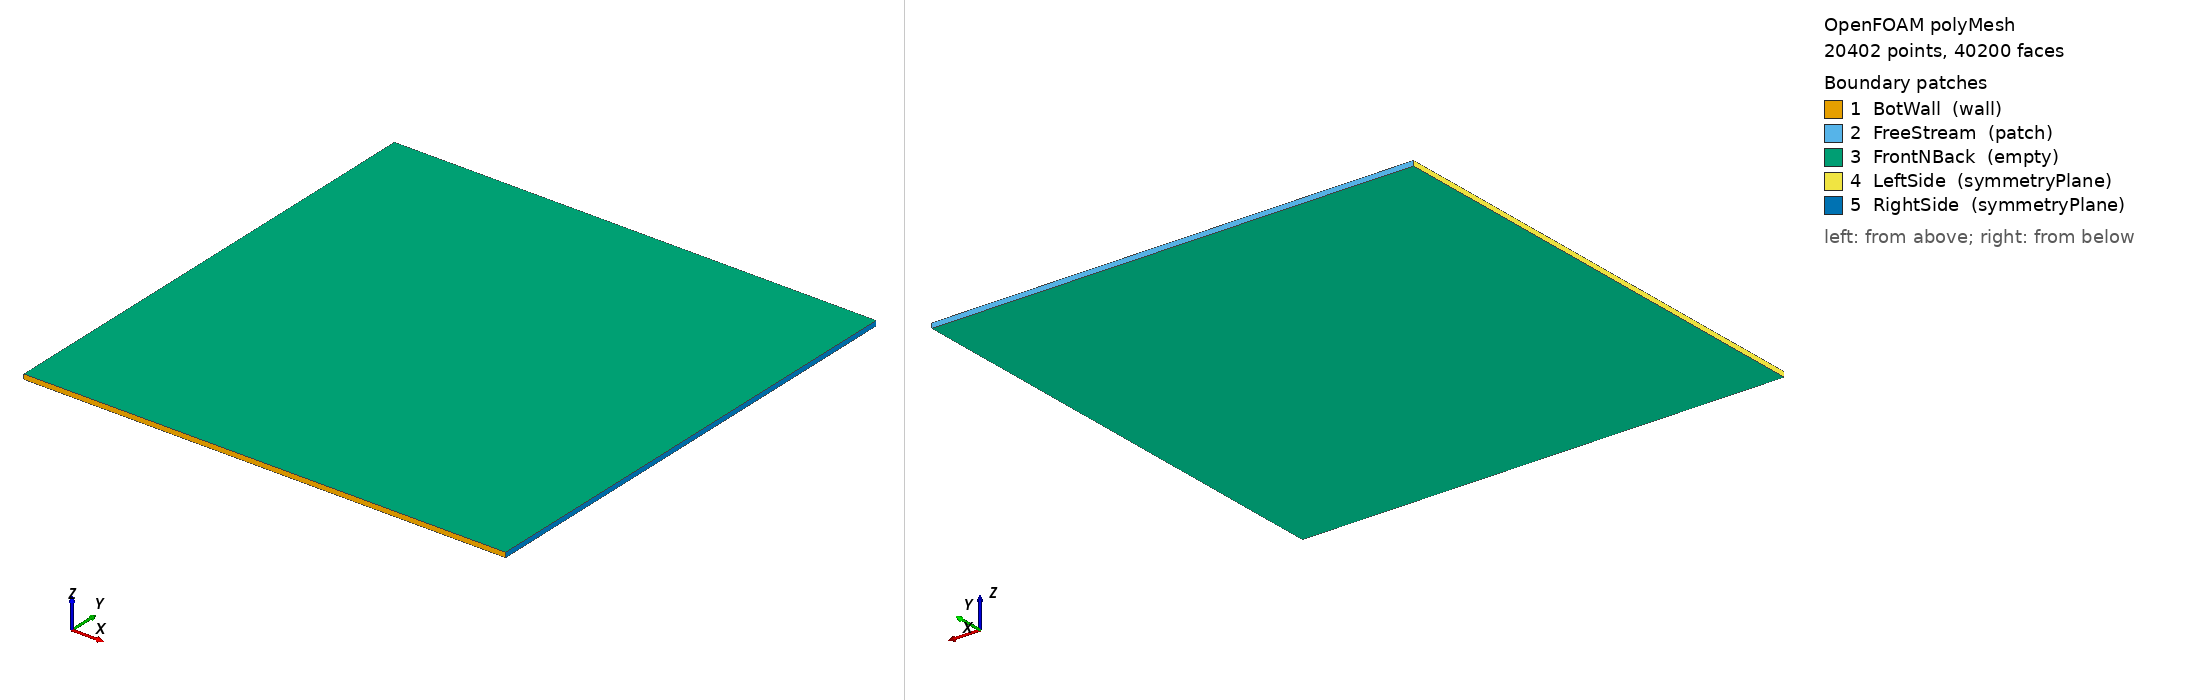

OpenFOAM case: the committed polyMesh, 20402 points, 40200 faces. Boundary patches (legend numbers): 1 BotWall (wall), 2 FreeStream (patch), 3 FrontNBack (empty), 4 LeftSide (symmetryPlane), 5 RightSide (symmetryPlane). Left view from above one corner, right view from below the opposite corner. Boundary conditions: 3 field file(s) under 0/; 5 of 5 drawn patches have an entry in a shipped field file.

=== constant/polyMesh/boundary ===
/*--------------------------------*- C++ -*----------------------------------*\
| =========                 |                                                 |
| \\      /  F ield         | OpenFOAM: The Open Source CFD Toolbox           |
|  \\    /   O peration     | Version:  2.4.0                                 |
|   \\  /    A nd           | Web:      www.OpenFOAM.org                      |
|    \\/     M anipulation  |                                                 |
\*---------------------------------------------------------------------------*/
FoamFile
{
    version     2.0;
    format      ascii;
    class       polyBoundaryMesh;
    location    "constant/polyMesh";
    object      boundary;
}
// * * * * * * * * * * * * * * * * * * * * * * * * * * * * * * * * * * * * * //

5
(
    BotWall
    {
        type            wall;
        inGroups        1(wall);
        nFaces          100;
        startFace       19800;
    }
    FreeStream
    {
        type            patch;
        nFaces          100;
        startFace       19900;
    }
    FrontNBack
    {
        type            empty;
        inGroups        1(empty);
        nFaces          20000;
        startFace       20000;
    }
    LeftSide
    {
        type            symmetryPlane;
        inGroups        1(symmetryPlane);
        nFaces          100;
        startFace       40000;
    }
    RightSide
    {
        type            symmetryPlane;
        inGroups        1(symmetryPlane);
        nFaces          100;
        startFace       40100;
    }
)

// ************************************************************************* //


=== system/controlDict ===
/*--------------------------------*- C++ -*----------------------------------*\
| =========                 |                                                 |
| \\      /  F ield         | OpenFOAM: The Open Source CFD Toolbox           |
|  \\    /   O peration     | Version:  1.7.0                                 |
|   \\  /    A nd           | Web:      www.OpenFOAM.com                      |
|    \\/     M anipulation  |                                                 |
\*---------------------------------------------------------------------------*/
FoamFile
{
    version     2.0;
    format      ascii;
    class       dictionary;
    location    "system";
    object      controlDict;
}
// * * * * * * * * * * * * * * * * * * * * * * * * * * * * * * * * * * * * * //

application     interThermalPhaseChangeFoam_SGS;

startFrom       latestTime;

startTime       0.0;

stopAt          endTime;

endTime         2.0;

deltaT          1E-6;

writeControl    adjustableRunTime;
writeInterval   0.1;

purgeWrite      0;

writeFormat     ascii;

writePrecision  6;

writeCompression uncompressed;

timeFormat      general;

timePrecision   6;

runTimeModifiable yes;

adjustTimeStep  on;

maxCo           0.4;
maxUbetaCo      0.4;
maxAlphaCo      0.4;
maxFourier	    0.25;

maxDeltaT       1E-2;

//Combined Hydrostatic Pressure
CombinedHSPressure no;


//Global vars for funky/groovy
functions
(

        VolumeLiquid //Gives the volume of the liquid phase
        {
                functionObjectLibs ("libutilityFunctionObjects.so");
                type coded;
                redirectType VolumeLiquid;
                outputControl timeStep;
                outputInterval 10;
                code          
                #{    
           			    //Sum up liquid volume:
            		  	const volScalarField& alpha1 = mesh().lookupObject<volScalarField>("alpha1");
						const volScalarField& beta = mesh().lookupObject<volScalarField>("beta");
						//const volScalarField& nuEff = mesh().lookupObject<volScalarField>("nuEff");
                  	    const scalar VolLiquid = gSum( mesh().V() * alpha1.internalField() );
                  	    const scalar VolSmallBubble = gSum( mesh().V() * beta.internalField() );
                        //***********************************************************************

                        //Finally print out results:

                        //Get t
                        scalar t = mesh().time().value();          

                        //Now write out data:
                        if( Pstream::master() == true )
                        {
                                std::ofstream fs;
                                fs.open ("SummaryData.dat", std::fstream::app);
                                fs.precision(12);
                                fs << t << "\t" << VolLiquid << "\t" << VolSmallBubble << "\n";
                                fs.close();
                        }

                #};

                codeInclude
                #{
                        #include <fstream>
                #};
        }

);


libs (
    "libOpenFOAM.so"
    "libgroovyBC.so"
    "libsimpleSwakFunctionObjects.so"
    "libswakFunctionObjects.so"
    "libtwoPhaseProperties.so"
    "libinterfaceProperties.so"
    );
// ************************************************************************* //


=== 0/T ===
/*--------------------------------*- C++ -*----------------------------------*\
| =========                 |                                                 |
| \\      /  F ield         | OpenFOAM: The Open Source CFD Toolbox           |
|  \\    /   O peration     | Version:  2.4.0                                 |
|   \\  /    A nd           | Web:      www.OpenFOAM.org                      |
|    \\/     M anipulation  |                                                 |
\*---------------------------------------------------------------------------*/
FoamFile
{
    version     2.0;
    format      ascii;
    class       volScalarField;
    location    "0";
    object      T;
}
// * * * * * * * * * * * * * * * * * * * * * * * * * * * * * * * * * * * * * //

dimensions      [0 0 0 1 0 0 0];

internalField   uniform 373.15;

boundaryField
{
    BotWall
    {
        type            fixedValue;
        value           uniform 373.15;
    }
    FreeStream
    {
        type            fixedValue;
        value           uniform 373.15;
    }
    FrontNBack
    {
        type            empty;
    }
    LeftSide
    {
        type            symmetryPlane;
    }
    RightSide
    {
        type            symmetryPlane;
    }
}


// ************************************************************************* //


=== 0/Ubeta1 ===
/*--------------------------------*- C++ -*----------------------------------*\
| =========                 |                                                 |
| \\      /  F ield         | OpenFOAM: The Open Source CFD Toolbox           |
|  \\    /   O peration     | Version:  2.4.0                                 |
|   \\  /    A nd           | Web:      www.OpenFOAM.org                      |
|    \\/     M anipulation  |                                                 |
\*---------------------------------------------------------------------------*/
FoamFile
{
    version     2.0;
    format      ascii;
    class       volVectorField;
    location    "0";
    object      Ubeta1;
}
// * * * * * * * * * * * * * * * * * * * * * * * * * * * * * * * * * * * * * //

dimensions      [0 1 -1 0 0 0 0];

internalField   uniform (-0 0.000938284 -0);

boundaryField
{
    BotWall
    {
        type            fixedValue;
        value           uniform (0 0 0);
    }
    FreeStream
    {
        type            fixedValue;
        value           uniform (0 0 0);
    }
    FrontNBack
    {
        type            empty;
    }
    LeftSide
    {
        type            symmetryPlane;
    }
    RightSide
    {
        type            symmetryPlane;
    }
}


// ************************************************************************* //


Also in the case, not shown: 0/beta (31344 bytes, source omitted); constant/polyMesh/faces (numeric list); constant/polyMesh/neighbour (numeric list); constant/polyMesh/points (numeric list).
